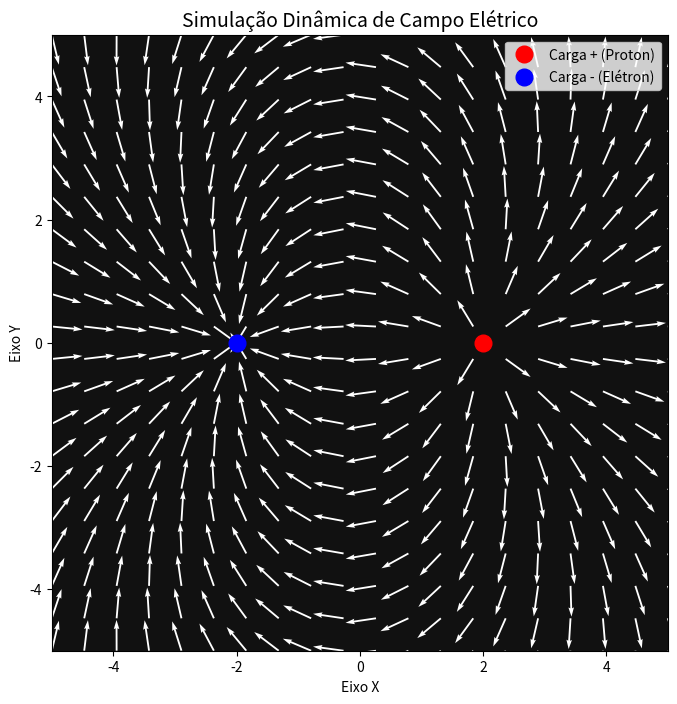

Reproduce this figure in Python.
import numpy as np
import matplotlib.pyplot as plt
from matplotlib.animation import FuncAnimation

# --- Configurações Iniciais da Simulação ---
# Constante eletrostática (normalizada para 1 para simplificar a escala)
K = 1.0  

# Configuração do espaço (Grade de pontos onde o campo será calculado)
X, Y = np.meshgrid(np.linspace(-5, 5, 20), np.linspace(-5, 5, 20))

# Função para calcular o campo elétrico gerado por uma carga em um ponto
def calcular_campo_carga(q, pos_carga, X, Y):
    # Vetores de distância da carga até cada ponto da grade
    Rx = X - pos_carga[0]
    Ry = Y - pos_carga[1]
    R2 = Rx**2 + Ry**2
    R = np.sqrt(R2)
    
    # Evita divisão por zero no centro da carga
    R2[R2 == 0] = 1e-6
    R[R == 0] = 1e-3
    
    # Magnitude do campo E = K * q / r^2
    # Direção dada pelos vetores unitários (Rx/R, Ry/R)
    Ex = K * q * Rx / (R * R2)
    Ey = K * q * Ry / (R * R2)
    
    return Ex, Ey

# --- Configuração do Gráfico ---
fig, ax = plt.subplots(figsize=(8, 8))
ax.set_xlim(-5, 5)
ax.set_ylim(-5, 5)
ax.set_aspect('equal')
ax.set_title("Simulação Dinâmica de Campo Elétrico", fontsize=14)
ax.set_xlabel("Eixo X")
ax.set_ylabel("Eixo Y")

# Elementos visuais que serão atualizados
# quiver: plota os vetores (setas) do campo
quiver = ax.quiver(X, Y, np.zeros_like(X), np.zeros_like(Y), color='white', scale=20)
# Desenho das cargas (esferas coloridas)
carga_pos_plot, = ax.plot([], [], 'ro', markersize=12, label='Carga + (Proton)')
carga_neg_plot, = ax.plot([], [], 'bo', markersize=12, label='Carga - (Elétron)')
ax.legend(loc='upper right')
ax.set_facecolor('#111111') # Fundo escuro para destacar as setas

# --- Função de Animação ---
def atualizar(frame):
    # Define o movimento das cargas ao longo do tempo (usando seno e cosseno)
    # A carga positiva orbita e a negativa se move em linha reta
    pos_positiva = [2 * np.cos(frame * 0.05), 2 * np.sin(frame * 0.05)]
    pos_negativa = [-2 * np.cos(frame * 0.03), 0]
    
    # Valores das cargas (em Coulombs arbitrários)
    q_positiva = 5.0
    q_negativa = -5.0
    
    # Calcula o campo de cada uma
    Ex1, Ey1 = calcular_campo_carga(q_positiva, pos_positiva, X, Y)
    Ex2, Ey2 = calcular_campo_carga(q_negativa, pos_negativa, X, Y)
    
    # Princípio da Superposição: o campo total é a soma dos campos individuais
    Ex_total = Ex1 + Ex2
    Ey_total = Ey1 + Ey2
    
    # Normaliza os vetores para que todas as setas tenham o mesmo tamanho,
    # mudando apenas a direção (torna o gráfico mais limpo)
    magnitude = np.sqrt(Ex_total**2 + Ey_total**2)
    magnitude[magnitude == 0] = 1e-6
    Ex_norm = Ex_total / magnitude
    Ey_norm = Ey_total / magnitude
    
    # Atualiza as posições dos desenhos das cargas
    carga_pos_plot.set_data([pos_positiva[0]], [pos_positiva[1]])
    carga_neg_plot.set_data([pos_negativa[0]], [pos_negativa[1]])
    
    # Atualiza as setas do campo elétrico
    quiver.set_UVC(Ex_norm, Ey_norm)
    
    return quiver, carga_pos_plot, carga_neg_plot

# --- Executa a Animação ---
# frames: número de iterações, interval: tempo em milissegundos entre frames
anim = FuncAnimation(fig, atualizar, frames=200, interval=30, blit=True)

plt.show()
